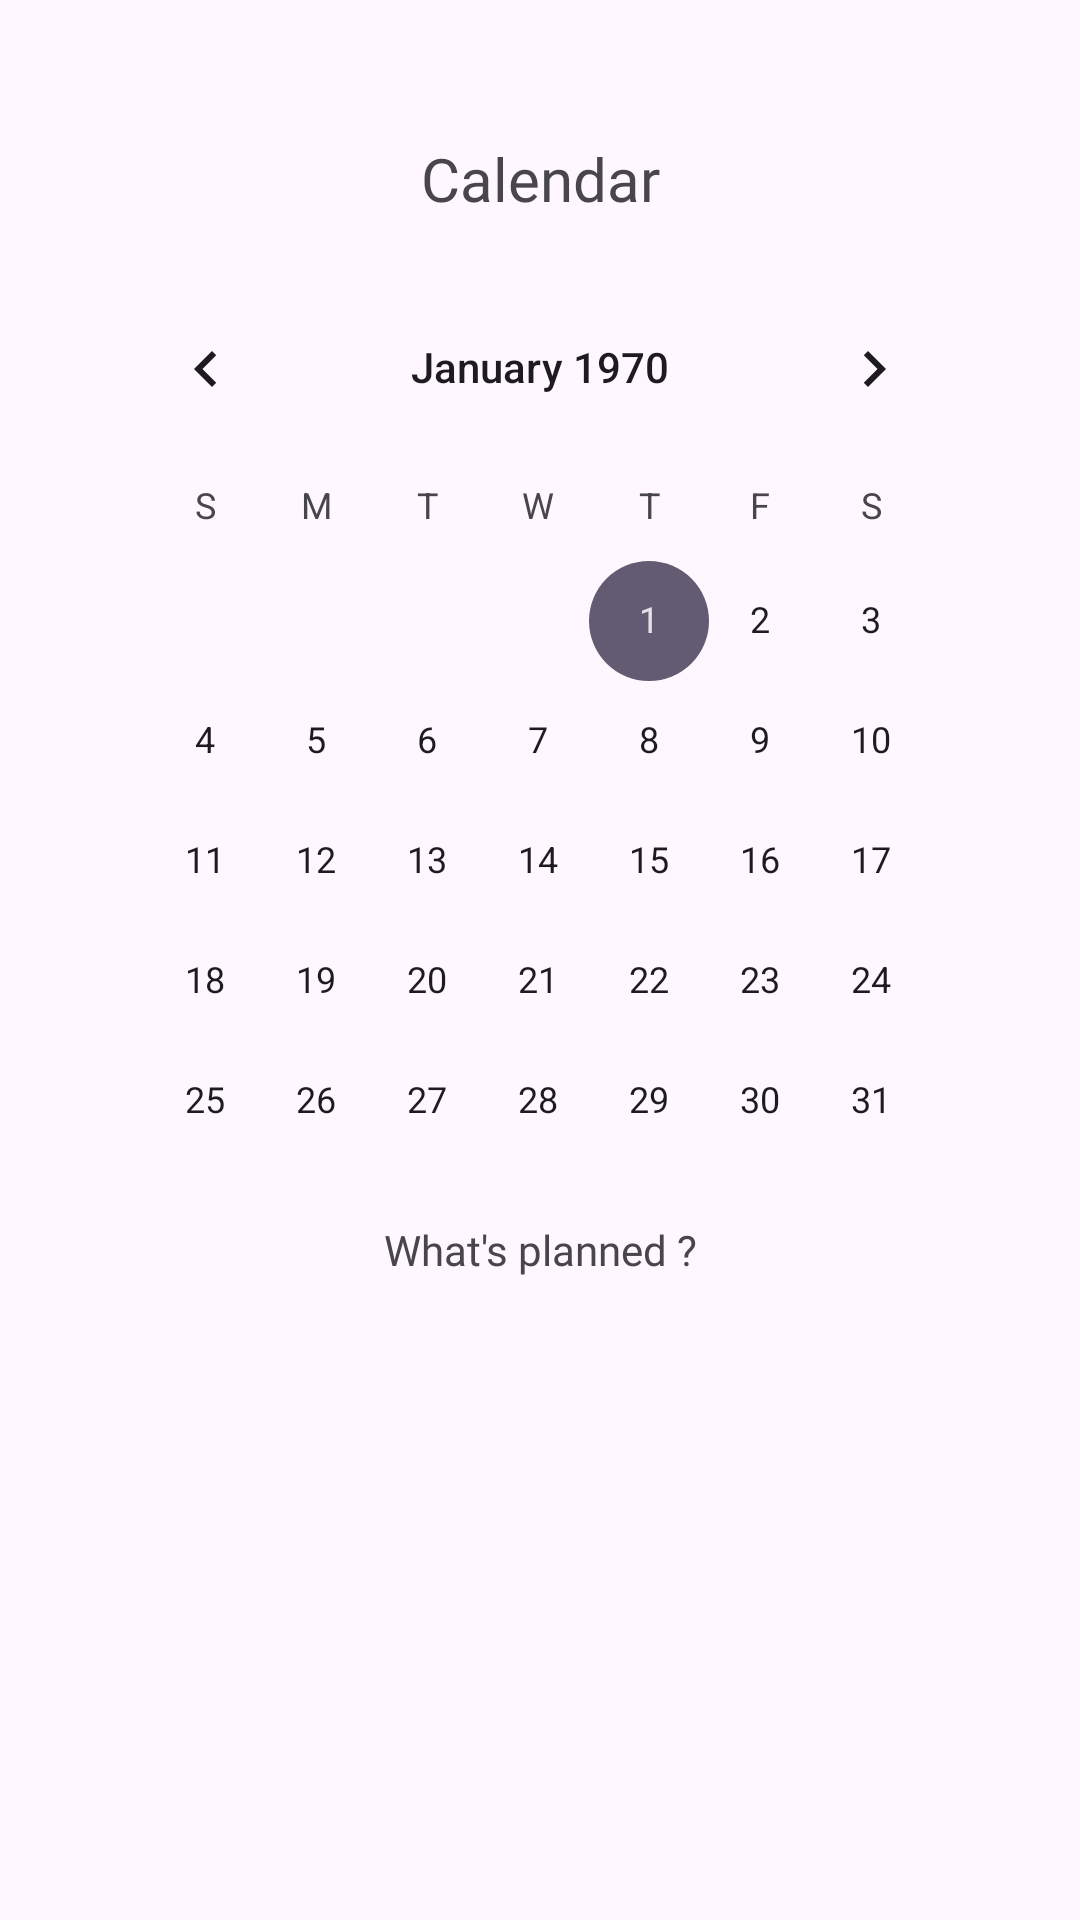

Reconstruct the res/layout file that produces this screen, plus the resources it refers to.
<!-- AndroidManifest.xml: application theme Theme.HealthyPet -->
<!-- res/layout/fragment_c_a_l_e_n_d_a_r.xml -->
<?xml version="1.0" encoding="utf-8"?>
<LinearLayout
    xmlns:android="http://schemas.android.com/apk/res/android"
    xmlns:tools="http://schemas.android.com/tools"
    android:layout_width="match_parent"
    android:layout_height="match_parent"
    android:padding="30dp"
    tools:context=".FragmentCALENDAR"
    android:orientation="vertical">

    
    <TextView
        android:id="@+id/textViewTitle"
        android:layout_width="match_parent"
        android:layout_height="wrap_content"
        android:fontFamily="@font/chewy"
        android:text="Calendar"
        android:textSize="20sp"
        android:gravity="center"
        android:padding="16dp"/>

    
    <CalendarView
        android:id="@+id/calendarView2"
        android:layout_width="match_parent"
        android:layout_height="308dp"
        android:layout_marginBottom="10dp"
        android:backgroundTint="@color/clearOrange"
        android:foregroundTint="@color/app_image_background"
        android:onClick="test"
        android:selectedDateVerticalBar="@color/yellow"
        android:selectedWeekBackgroundColor="@color/clearOrange" />

    
    <TextView
        android:layout_width="match_parent"
        android:layout_height="wrap_content"
        android:fontFamily="@font/chewy"
        android:text="What's planned ?"
        android:textAlignment="center"
        android:textSize="14sp" />


    
    <androidx.recyclerview.widget.RecyclerView
        android:id="@+id/recyclerViewEvents"
        android:layout_width="348dp"
        android:layout_height="wrap_content"
        android:layout_gravity="center"
        android:layout_marginStart="16dp"
        android:layout_marginTop="8dp"
        android:layout_marginEnd="16dp"
        android:layout_marginBottom="8dp"
        android:scrollbars="vertical" />


</LinearLayout>
<!-- resources referenced by this layout -->
<resources>
  <color name="clearOrange">#ffd699</color>
  <color name="yellow">#ffe49e</color>
  <style name="Theme.HealthyPet" parent="Base.Theme.HealthyPet" />
  <style name="Base.Theme.HealthyPet" parent="Theme.Material3.DayNight.NoActionBar">
          
          
      </style>
</resources>
